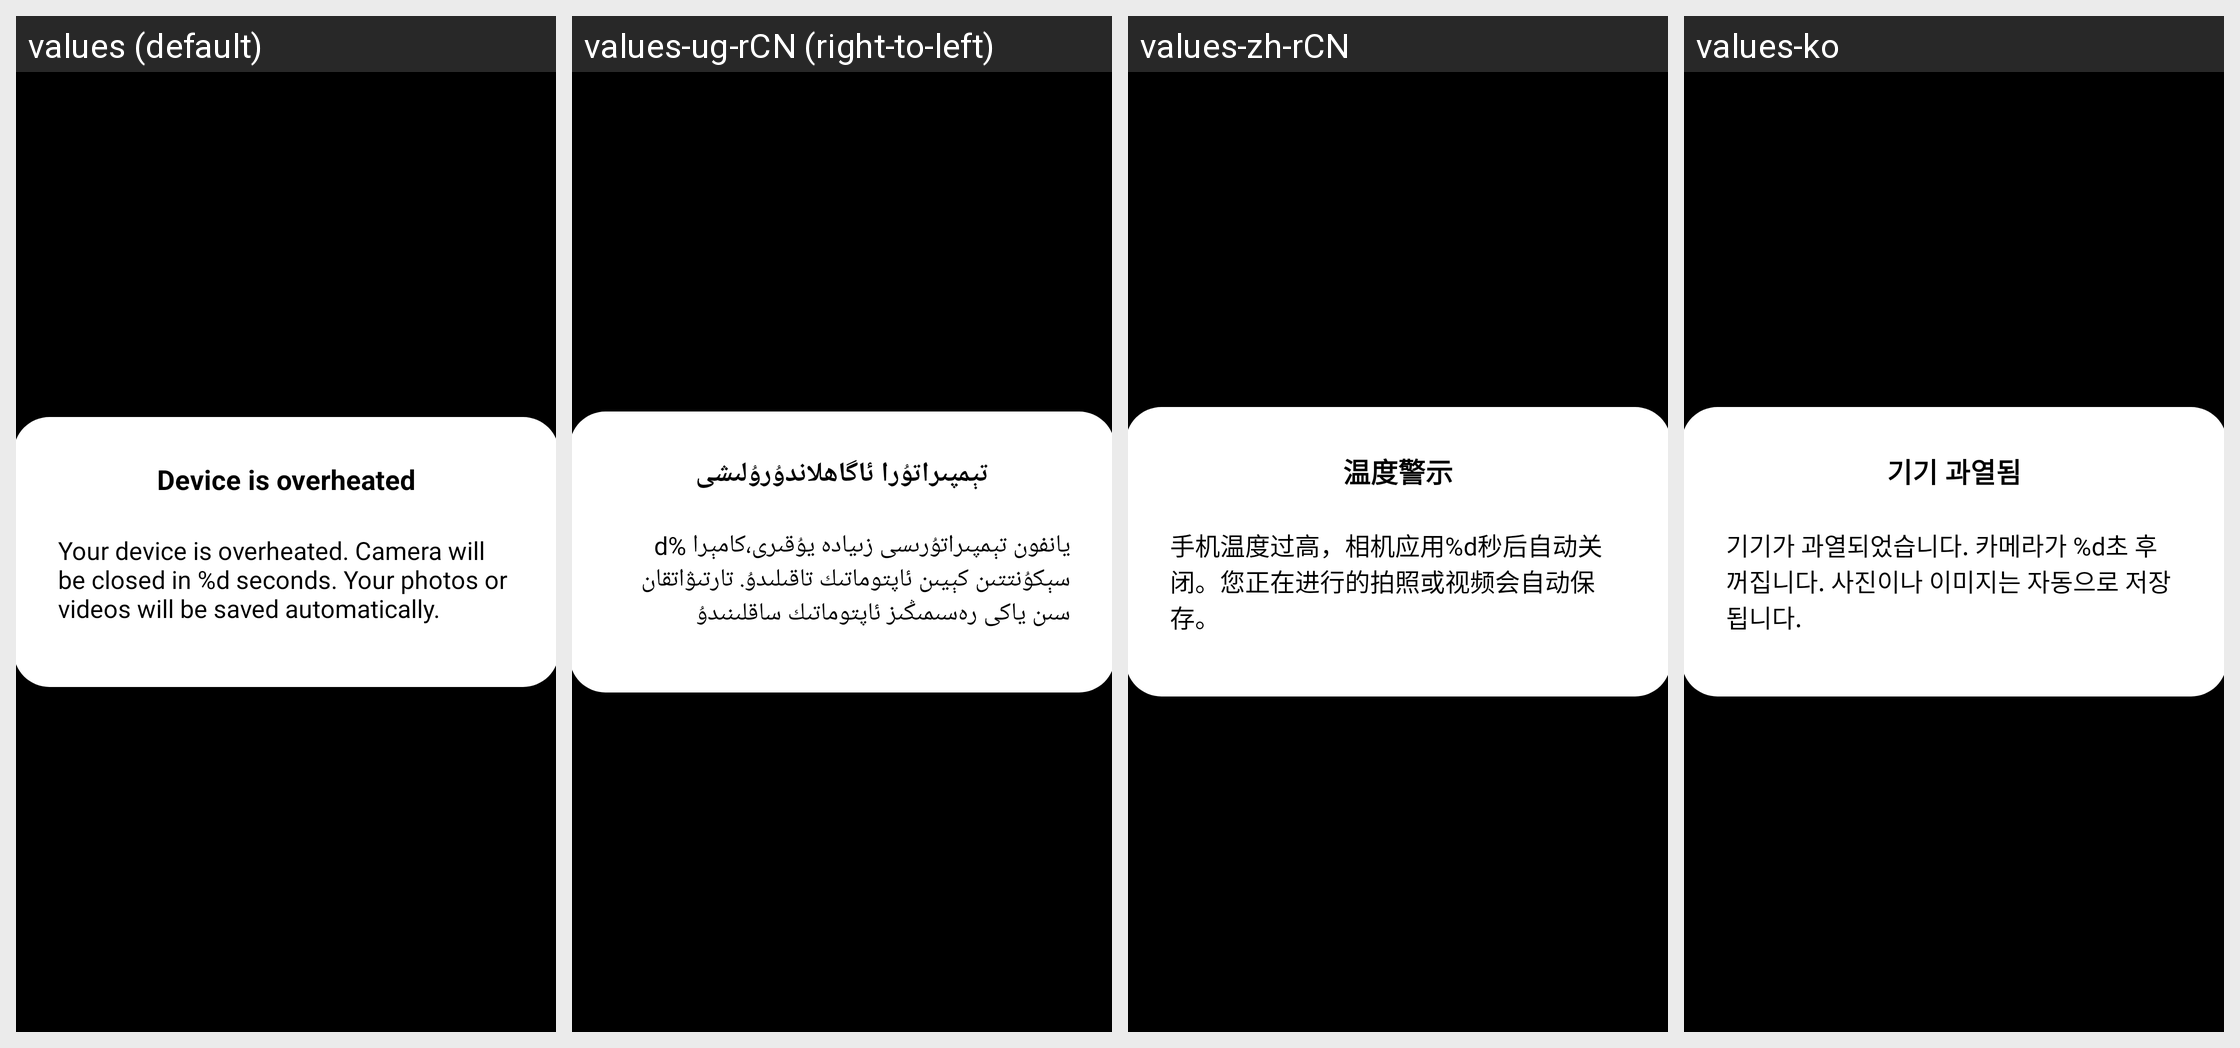

Strings drawn on this Android screen and how each of the app's shown locales translates them:
Android screen res/layout/fragment_thermal_dialog.xml rendered under 4 locales, left to right: values (default), values-ug-rCN (right-to-left), values-zh-rCN, values-ko. Device: Nexus 5 (rendered at 1080×1920; each locale shown at half size, 540×960, under a caption strip naming it); theme ThemeCamera.
Other locales in the repository, not shown: values-ar, values-be, values-bg, values-bo-rCN, values-ca, values-cs, values-da, values-de, values-el, values-es, values-es-rUS, values-fa-rIR, values-fi-rFI, values-fr, values-hr, values-hu, values-it, values-iw, values-iw-rIL, values-ja, values-my, values-my-rMM, values-nb, values-nl, values-pl, values-pt-rBR, values-pt-rPT, values-ro, values-ru, values-sk, values-sl, values-sr, values-sv, values-th, values-tr, values-uk, values-vi, values-vi-rVN, values-zh-rTW.
Strings drawn on this screen, with the default value and each locale's value (text and hints the layout hard-codes, and strings that could not be matched under every locale, appear in the picture but are not listed):

ccc_temperature_warning_title
  values: Device is overheated
  values-ug-rCN: تېمپىراتۇرا ئاگاھلاندۇرۇلىشى
  values-zh-rCN: 温度警示
  values-ko: 기기 과열됨

ccc_temperature_warning_msg
  values: Your device is overheated. Camera will be closed in %d seconds. Your photos or videos will be saved automatically.
  values-ug-rCN: يانفون تېمپىراتۇرىسى زىيادە يۇقىرى،كامېرا %d سېكۇنتتىن كېيىن ئاپتوماتىك تاقىلىدۇ. تارتىۋاتقان سىن ياكى رەسىمىڭىز ئاپتوماتىك ساقلىنىدۇ
  values-zh-rCN: 手机温度过高，相机应用%d秒后自动关闭。您正在进行的拍照或视频会自动保存。
  values-ko: 기기가 과열되었습니다. 카메라가 %d초 후 꺼집니다. 사진이나 이미지는 자동으로 저장됩니다.
